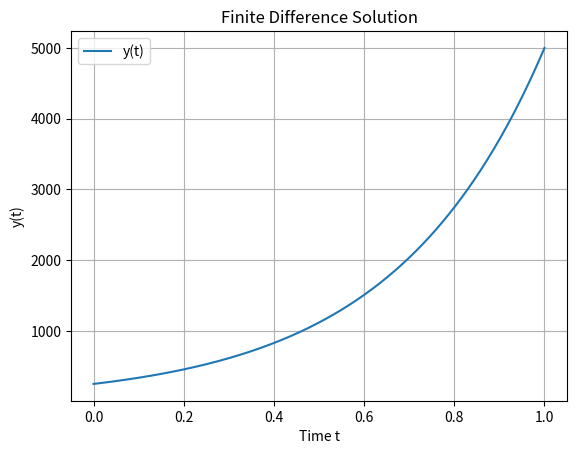

The matplotlib source for this figure:
from operator import truediv

import numpy as np

# Parameters
alpha = 1.0  # Replace with your value
beta = 1.0  # Replace with your value
t0, t_end = 0.0, 1  # Time range
N = 1000  # Number of time steps
dt = (t_end - t0) / N  # Time step size

# Time array and solution initialization
t = np.linspace(t0, t_end, N + 1)
y = np.zeros_like(t)  # Initial guess for y

print(dt)
found = False
target = 5000
step = target/1000
while not found:
    for i in range(1, N+1):
        y[i] = y[i-1]+dt*(3*y[i-1]+2)
    if y[-1] > target:
        found = np.isclose(y[-1], target,rtol=0.000000000001)
        y[0] -=step
        print(y[-1])
        step /= 10
    else:
        y[0]+=step


print(y)
print(step)
# Output the solution
import matplotlib.pyplot as plt

plt.plot(t, y, label="y(t)")
plt.xlabel("Time t")
plt.ylabel("y(t)")
plt.title("Finite Difference Solution")
plt.legend()
plt.grid()
plt.show()
